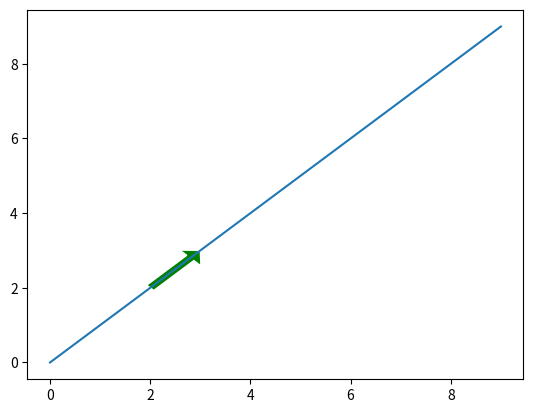

Here is the Python script that generated this plot:
#!/usr/bin/env python
# coding: utf-8

# Matplotlib: arrows
# ======================================================================
# 
# Some example code for how to plot an arrow using the Arrow function.

# In[3]:


from matplotlib.pyplot import *
from numpy import *

x = arange(10)
y = x

# Plot junk and then a filled region
plot(x, y)

# Now lets make an arrow object
arr = Arrow(2, 2, 1, 1, edgecolor='white')

# Get the subplot that we are currently working on
ax = gca()

# Now add the arrow
ax.add_patch(arr)

# We should be able to make modifications to the arrow.
# Lets make it green.
arr.set_facecolor('g')

